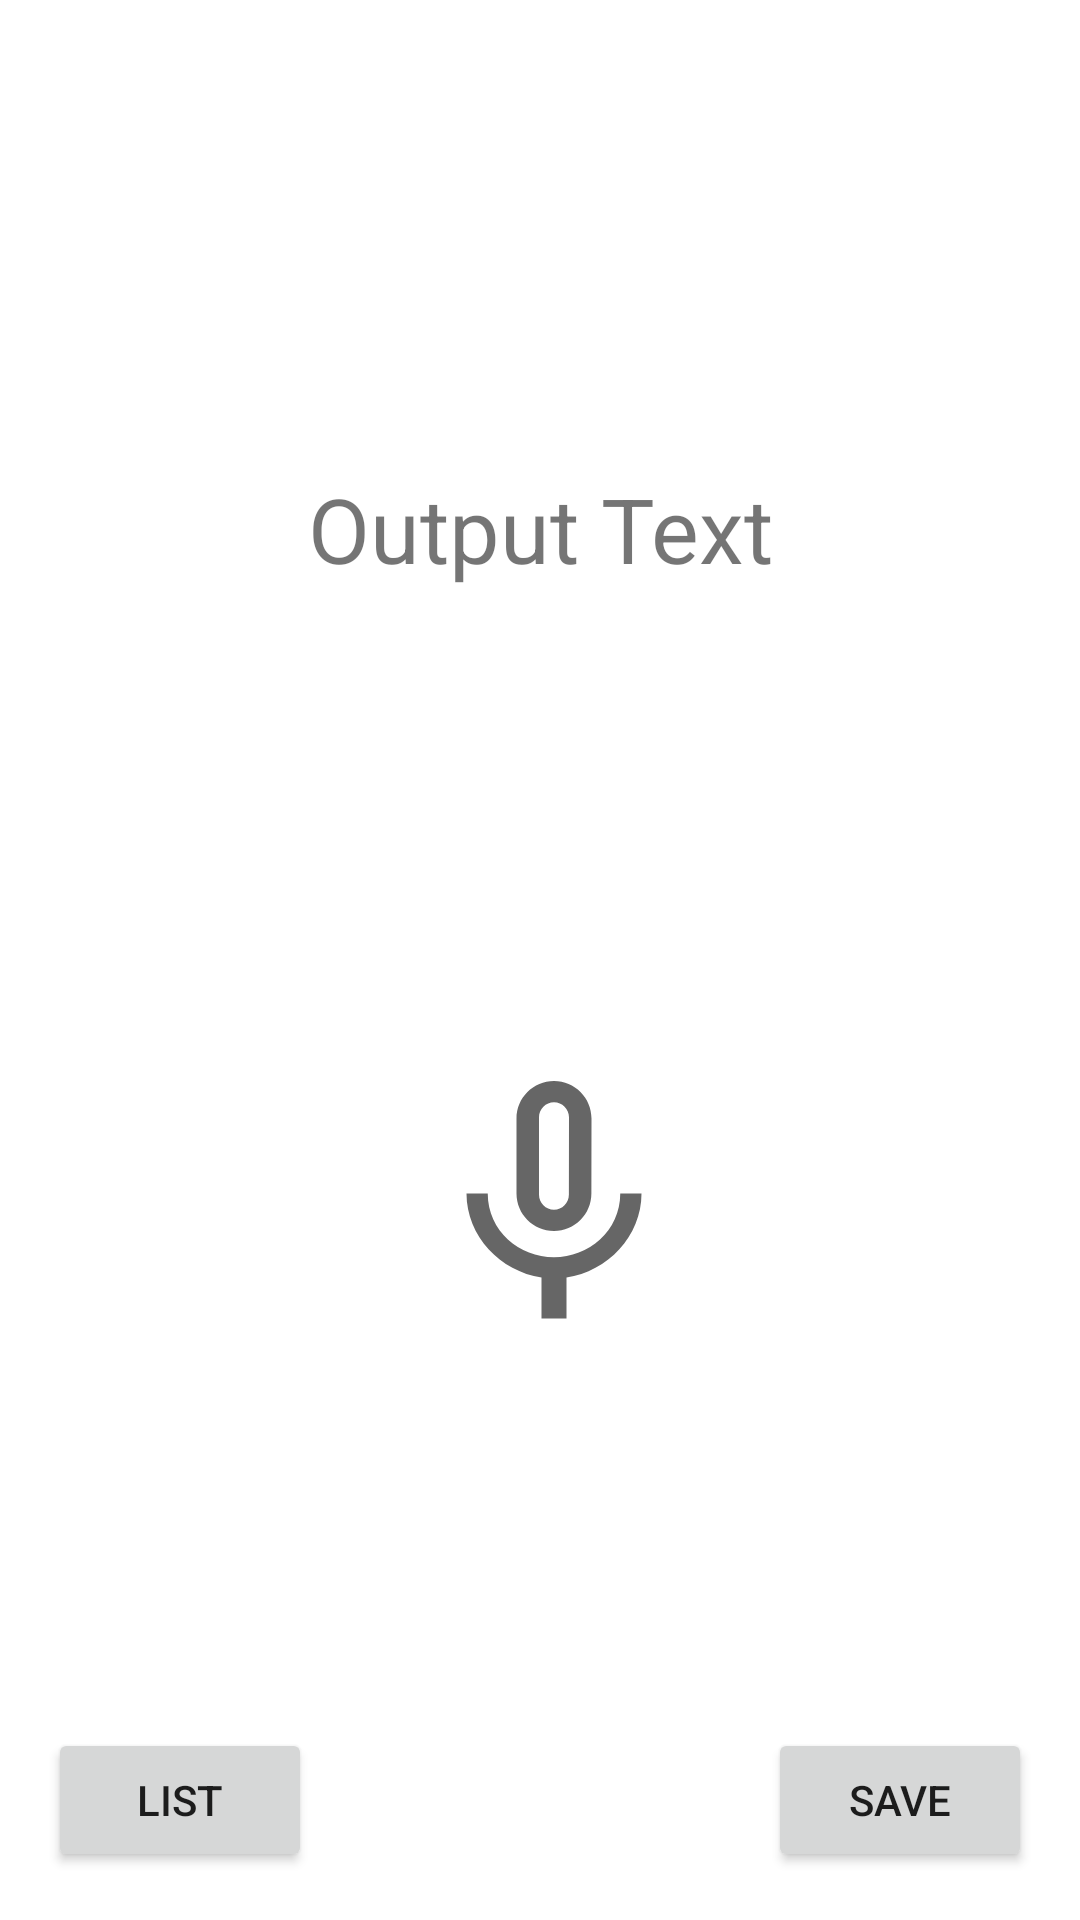

Write the Android layout XML for this screen, with the resource values it uses.
<!-- AndroidManifest.xml: application theme Theme.SpeechRecognizerExample_2 -->
<!-- res/layout/fragment_main.xml -->
<?xml version="1.0" encoding="utf-8"?>
<layout xmlns:android="http://schemas.android.com/apk/res/android"
    xmlns:tools="http://schemas.android.com/tools"
    xmlns:app="http://schemas.android.com/apk/res-auto"
    tools:context=".screens.MainFragment">

    <data>
        <variable
            name="mainViewModel"
            type="com.example.speechrecognizerexample_2.screens.MainViewModel" />
    </data>

    <androidx.constraintlayout.widget.ConstraintLayout
        android:layout_width="match_parent"
        android:layout_height="match_parent">

        <TextView
            android:id="@+id/textView"
            android:layout_width="wrap_content"
            android:layout_height="wrap_content"
            android:text="Output Text"
            android:textSize="30sp"
            app:layout_constraintBottom_toTopOf="@id/imageView"
            app:layout_constraintLeft_toLeftOf="parent"
            app:layout_constraintRight_toRightOf="parent"
            app:layout_constraintTop_toTopOf="parent" />

        <ImageView
            android:id="@+id/imageView"
            android:layout_width="100dp"
            android:layout_height="100dp"
            android:layout_marginBottom="32dp"
            app:layout_constraintBottom_toBottomOf="parent"
            app:layout_constraintEnd_toEndOf="parent"
            app:layout_constraintHorizontal_bias="0.518"
            app:layout_constraintStart_toStartOf="parent"
            app:layout_constraintTop_toBottomOf="@+id/textView"
            android:src="@drawable/ic_baseline_mic_none_96" />

        <Button
            android:id="@+id/button_list"
            android:layout_width="wrap_content"
            android:layout_height="wrap_content"
            android:layout_marginStart="16dp"
            android:layout_marginBottom="16dp"
            android:text="List"
            app:layout_constraintBottom_toBottomOf="parent"
            app:layout_constraintEnd_toStartOf="@+id/button_save"
            app:layout_constraintHorizontal_bias="0.5"
            app:layout_constraintHorizontal_chainStyle="spread_inside"
            app:layout_constraintStart_toStartOf="parent" />

        <Button
            android:id="@+id/button_save"
            android:layout_width="wrap_content"
            android:layout_height="wrap_content"
            android:layout_marginEnd="16dp"
            android:layout_marginBottom="16dp"
            android:text="Save"
            app:layout_constraintBottom_toBottomOf="parent"
            app:layout_constraintEnd_toEndOf="parent"
            app:layout_constraintHorizontal_bias="0.5"
            app:layout_constraintStart_toEndOf="@+id/button_list" />

    </androidx.constraintlayout.widget.ConstraintLayout>
</layout>
<!-- resources referenced by this layout -->
<resources>
  <!-- drawable ic_baseline_mic_none_96 (drawable) -->
  <vector android:height="96dp" android:tint="?attr/colorControlNormal"
      android:viewportHeight="24" android:viewportWidth="24"
      android:width="96dp" xmlns:android="http://schemas.android.com/apk/res/android">
      <path android:fillColor="@android:color/white" android:pathData="M12,14c1.66,0 2.99,-1.34 2.99,-3L15,5c0,-1.66 -1.34,-3 -3,-3S9,3.34 9,5v6c0,1.66 1.34,3 3,3zM10.8,4.9c0,-0.66 0.54,-1.2 1.2,-1.2 0.66,0 1.2,0.54 1.2,1.2l-0.01,6.2c0,0.66 -0.53,1.2 -1.19,1.2 -0.66,0 -1.2,-0.54 -1.2,-1.2L10.8,4.9zM17.3,11c0,3 -2.54,5.1 -5.3,5.1S6.7,14 6.7,11L5,11c0,3.41 2.72,6.23 6,6.72L11,21h2v-3.28c3.28,-0.48 6,-3.3 6,-6.72h-1.7z"/>
  </vector>
  <style name="Theme.SpeechRecognizerExample_2" parent="Theme.MaterialComponents.DayNight.DarkActionBar">
          
          <item name="colorPrimary">@color/purple_500</item>
          <item name="colorPrimaryVariant">@color/purple_700</item>
          <item name="colorOnPrimary">@color/white</item>
          
          <item name="colorSecondary">@color/teal_200</item>
          <item name="colorSecondaryVariant">@color/teal_700</item>
          <item name="colorOnSecondary">@color/black</item>
          
          <item name="android:statusBarColor" tools:targetApi="l">?attr/colorPrimaryVariant</item>
          
      </style>
  <!-- not gathered from this repository: default colours our renderer supplied (Android Studio template values) -->
  <color name="purple_500">#FF6200EE</color>
  <color name="purple_700">#FF3700B3</color>
  <color name="teal_200">#FF03DAC5</color>
  <color name="teal_700">#FF018786</color>
  <color name="black">#FF000000</color>
  <color name="white">#FFFFFFFF</color>
</resources>
